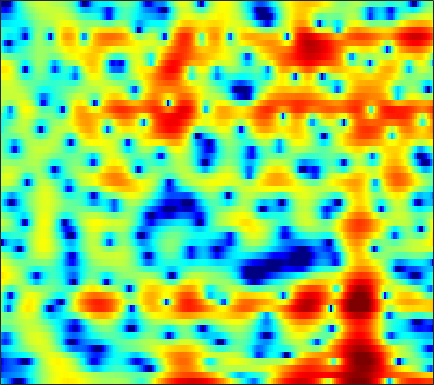

The file beside this chart, header and first rows:
-5.9763, -6.636, -7.6897, -8.9743, -10.15, -12.22, -15.133, -18.064, -21.947, -19.104, -14.347, -11.582, -8.7882, -6.6088, -5.2366, -3.6753, -2.3366, -1.4516, -0.42061, 0.47615, 1.2791, 1.8127, 2.4554, 3.011
-9.974, -9.654, -9.316, -9.059, -8.893, -8.688, -8.464, -8.264, -7.917, -7.446, -6.818, -6.258, -5.425, -4.508, -3.792, -2.827, -1.882, -1.195, -0.3237, 0.4876, 1.229, 1.737, 2.348, 2.88
-12.44, -11.84, -11.14, -10.56, -10.18, -9.726, -9.312, -9.011, -8.587, -8.078, -7.459, -6.897, -6.023, -5.048, -4.267, -3.177, -2.086, -1.291, -0.2841, 0.6464, 1.487, 2.049, 2.7, 3.243
-13.73, -12.52, -11.32, -10.51, -10.15, -9.988, -10.27, -10.84, -12.24, -14.78, -19.97, -31.33, -20.8, -13, -9.544, -6.215, -3.698, -2.167, -0.4871, 0.878, 1.982, 2.66, 3.384, 3.918
-9.295, -8.532, -7.615, -6.85, -6.37, -5.847, -5.453, -5.238, -5.018, -4.814, -4.542, -4.25, -3.682, -2.893, -2.194, -1.183, -0.1688, 0.5567, 1.42, 2.14, 2.705, 3.028, 3.308, 3.421
-6.185, -6.009, -5.642, -5.148, -4.711, -4.059, -3.365, -2.833, -2.127, -1.437, -0.7701, -0.2923, 0.3164, 0.8861, 1.288, 1.776, 2.192, 2.45, 2.703, 2.838, 2.836, 2.738, 2.466, 2.023
-9.842, -11.06, -11.73, -10.62, -9.049, -6.832, -4.84, -3.541, -2.045, -0.795, 0.2509, 0.9182, 1.669, 2.272, 2.638, 3.009, 3.246, 3.337, 3.338, 3.199, 2.907, 2.583, 2.001, 1.231
-8.061, -9.241, -9.953, -9.068, -7.684, -5.651, -3.789, -2.566, -1.164, -0.002199, 0.9456, 1.532, 2.167, 2.644, 2.902, 3.122, 3.202, 3.175, 3.02, 2.737, 2.315, 1.906, 1.241, 0.4323
-1.996, -2.101, -2.089, -1.884, -1.618, -1.137, -0.562, -0.1042, 0.4985, 1.058, 1.546, 1.853, 2.167, 2.369, 2.445, 2.442, 2.325, 2.165, 1.847, 1.427, 0.9023, 0.4491, -0.2342, -1.011
0.1103, 0.03147, -0.01109, 0.04402, 0.1563, 0.3947, 0.717, 0.9907, 1.36, 1.702, 1.987, 2.146, 2.261, 2.255, 2.163, 1.92, 1.54, 1.174, 0.5866, -0.08206, -0.8019, -1.35, -2.075, -2.769
0.5303, 0.03322, -0.5001, -0.7371, -0.6646, -0.2465, 0.414, 0.981, 1.72, 2.365, 2.863, 3.115, 3.264, 3.189, 2.979, 2.477, 1.705, 0.9647, -0.2558, -1.708, -3.292, -4.44, -5.682, -6.328
-0.8649, -3.136, -7.279, -11.85, -10.56, -5.826, -2.339, -0.4265, 1.523, 2.97, 3.994, 4.511, 4.896, 4.932, 4.72, 4.109, 3.074, 1.983, 0.03739, -2.694, -6.6, -11.03, -23.62, -18.91
-0.6883, -2.433, -4.668, -6.108, -6.178, -5.044, -3.184, -1.672, 0.2376, 1.853, 3.113, 3.808, 4.428, 4.68, 4.636, 4.274, 3.572, 2.816, 1.522, -0.08448, -1.895, -3.273, -4.997, -6.423
-0.1904, -2.113, -5.495, -10.42, -15.28, -12.93, -7.281, -4.354, -1.54, 0.4581, 1.855, 2.604, 3.265, 3.604, 3.678, 3.568, 3.263, 2.9, 2.317, 1.621, 0.8377, 0.1981, -0.6933, -1.6
2.311, 1.2, -0.3911, -1.85, -2.546, -2.609, -1.83, -1.024, 0.01089, 0.8053, 1.308, 1.519, 1.578, 1.45, 1.273, 0.9893, 0.7349, 0.5883, 0.4523, 0.3545, 0.2595, 0.1595, -0.01095, -0.2824
4.681, 4.275, 3.71, 3.172, 2.818, 2.43, 2.122, 1.922, 1.608, 1.171, 0.5553, -0.08065, -1.206, -2.68, -3.987, -5.747, -6.835, -6.675, -5.517, -4.099, -2.906, -2.235, -1.646, -1.373
5.208, 4.969, 4.587, 4.163, 3.823, 3.341, 2.811, 2.363, 1.681, 0.8665, -0.1619, -1.129, -2.764, -4.972, -7.171, -11.06, -14.67, -13.34, -9.436, -6.564, -4.644, -3.664, -2.823, -2.381
4.591, 4.335, 3.944, 3.513, 3.159, 2.669, 2.147, 1.731, 1.157, 0.537, -0.1391, -0.6875, -1.458, -2.26, -2.838, -3.465, -3.789, -3.773, -3.482, -3.009, -2.534, -2.254, -2.046, -2.034
3.527, 3.169, 2.665, 2.124, 1.705, 1.144, 0.6166, 0.2716, -0.1146, -0.3891, -0.5387, -0.5794, -0.5787, -0.5232, -0.462, -0.3547, -0.2294, -0.1288, -0.002782, 0.09577, 0.1147, 0.05813, -0.1404, -0.5234
1.616, 1.119, 0.4421, -0.291, -0.892, -1.804, -2.767, -3.434, -4.021, -3.958, -3.24, -2.455, -1.333, -0.2777, 0.4189, 1.192, 1.792, 2.129, 2.441, 2.582, 2.553, 2.42, 2.084, 1.545
-3.309, -3.693, -3.908, -4.145, -4.579, -5.728, -7.92, -10.75, -18.55, -19.84, -10.11, -6.438, -3.148, -0.8714, 0.4203, 1.744, 2.708, 3.236, 3.709, 3.938, 3.94, 3.794, 3.411, 2.832
-26.9, -14.38, -9.091, -6.763, -5.956, -5.636, -5.921, -6.286, -6.589, -6.125, -4.781, -3.51, -1.761, -0.164, 0.8754, 2.04, 2.94, 3.453, 3.909, 4.119, 4.085, 3.893, 3.42, 2.721
-4.444, -4.506, -4.081, -3.546, -3.242, -3.013, -2.918, -2.904, -2.85, -2.624, -2.187, -1.684, -0.8349, 0.1352, 0.8931, 1.85, 2.686, 3.184, 3.639, 3.836, 3.745, 3.488, 2.882, 1.959
0.7925, 0.5001, 0.1583, -0.1982, -0.4848, -0.9628, -1.568, -2.12, -2.936, -3.759, -4.298, -4.244, -3.425, -1.984, -0.7762, 0.7489, 2.024, 2.766, 3.463, 3.798, 3.761, 3.488, 2.788, 1.674
2.275, 1.965, 1.462, 0.8626, 0.3376, -0.5208, -1.655, -2.752, -4.751, -7.936, -14.06, -30.78, -13, -6.228, -3.226, -0.4164, 1.511, 2.552, 3.508, 4.009, 4.108, 3.911, 3.289, 2.238
0.3552, 0.008867, -0.559, -1.182, -1.691, -2.364, -3.051, -3.593, -4.375, -5.112, -5.614, -5.523, -4.591, -3.001, -1.675, -0.02172, 1.363, 2.195, 2.999, 3.477, 3.642, 3.561, 3.184, 2.513
-2.718, -3.371, -4.423, -5.565, -6.283, -6.791, -6.633, -6.211, -5.438, -4.598, -3.72, -3.028, -2.067, -1.04, -0.2739, 0.6927, 1.556, 2.105, 2.681, 3.064, 3.229, 3.222, 3.042, 2.685
-4.349, -5.547, -7.955, -11.79, -16.6, -23.08, -14.45, -10.64, -7.386, -5.215, -3.568, -2.567, -1.403, -0.387, 0.3037, 1.137, 1.85, 2.296, 2.776, 3.099, 3.258, 3.268, 3.144, 2.869
-2.649, -3.417, -4.749, -6.293, -7.334, -7.92, -7.253, -6.306, -4.944, -3.75, -2.726, -2.058, -1.198, -0.3729, 0.2462, 1.049, 1.79, 2.27, 2.782, 3.117, 3.28, 3.275, 3.105, 2.748
0.4071, 0.2576, -0.06029, -0.4917, -0.7839, -1.153, -1.466, -1.68, -2.017, -2.403, -2.833, -3.061, -2.985, -2.331, -1.522, -0.291, 0.8765, 1.623, 2.371, 2.833, 3.012, 2.976, 2.715, 2.232
2.349, 2.587, 2.706, 2.642, 2.457, 2.043, 1.383, 0.6932, -0.5959, -2.524, -5.528, -9.092, -16.66, -11.19, -6.549, -2.734, -0.4106, 0.7393, 1.696, 2.141, 2.148, 1.931, 1.403, 0.7051
2.24, 2.766, 3.199, 3.374, 3.321, 3.049, 2.539, 1.978, 0.9931, -0.322, -1.886, -3.045, -3.942, -3.49, -2.495, -1.051, 0.1242, 0.7029, 1.039, 0.8622, 0.1789, -0.6882, -2.292, -4.287
1.266, 1.766, 2.197, 2.401, 2.437, 2.358, 2.15, 1.934, 1.582, 1.21, 0.8562, 0.664, 0.53, 0.5884, 0.7231, 0.9128, 1.024, 0.9823, 0.6822, -0.0141, -1.194, -2.513, -5.021, -8.905
0.5609, 0.6982, 0.7603, 0.6874, 0.6211, 0.4941, 0.4089, 0.393, 0.4349, 0.5716, 0.7543, 0.9161, 1.128, 1.322, 1.435, 1.533, 1.504, 1.382, 1.059, 0.5307, -0.2346, -0.9355, -2, -3.04
-0.03608, -0.3691, -0.9627, -1.674, -2.264, -2.932, -3.228, -3.106, -2.498, -1.636, -0.7089, -0.0761, 0.6608, 1.226, 1.541, 1.829, 1.972, 1.986, 1.881, 1.663, 1.343, 1.057, 0.6244, 0.1878
-0.4992, -1.189, -2.469, -4.324, -6.326, -10.11, -14.46, -13, -8.133, -4.659, -2.286, -0.9999, 0.2751, 1.164, 1.64, 2.053, 2.299, 2.399, 2.449, 2.417, 2.339, 2.236, 2.059, 1.817
-0.7433, -1.19, -2.066, -3.36, -4.593, -6.436, -7.595, -7.144, -5.158, -3.02, -1.259, -0.2631, 0.6877, 1.277, 1.524, 1.672, 1.67, 1.635, 1.625, 1.687, 1.817, 1.941, 2.091, 2.149
-1.722, -1.415, -1.178, -1.083, -1.077, -1.05, -0.8837, -0.6206, -0.118, 0.4595, 0.9499, 1.224, 1.329, 1.121, 0.7285, -0.0628, -1.101, -1.882, -2.539, -2.322, -1.405, -0.5337, 0.5039, 1.28
-3.811, -2.669, -1.558, -0.743, -0.268, 0.2779, 0.7827, 1.142, 1.554, 1.892, 2.033, 1.976, 1.622, 0.8459, -0.08858, -2.016, -5.069, -8.854, -21.21, -14.15, -6.768, -3.906, -1.46, 0.06509
-4.184, -3.367, -2.634, -2.054, -1.643, -0.9578, -0.1524, 0.4875, 1.265, 1.88, 2.255, 2.297, 2.081, 1.512, 0.8638, -0.3784, -1.851, -2.981, -4.002, -3.965, -3.058, -2.212, -1.124, -0.2842
-2.517, -2.989, -4.116, -5.721, -6.474, -5.663, -3.218, -1.383, 0.6263, 1.995, 2.879, 3.233, 3.342, 3.098, 2.74, 2.077, 1.299, 0.7541, 0.1381, -0.2286, -0.3636, -0.3718, -0.3474, -0.3729
0.2053, -0.8318, -2.983, -6.377, -9.351, -8.065, -3.503, -0.9346, 1.473, 3.026, 3.916, 4.277, 4.347, 4.011, 3.511, 2.631, 1.489, 0.56, -0.616, -1.489, -1.841, -1.763, -1.556, -1.513
2.002, 1.651, 1.12, 0.6276, 0.5095, 0.7047, 1.314, 1.897, 2.622, 3.171, 3.438, 3.419, 3.099, 2.409, 1.599, 0.08035, -2.063, -4.275, -8.361, -13.73, -12.79, -9.362, -6.172, -4.37
2.214, 2.26, 2.266, 2.263, 2.269, 2.312, 2.386, 2.445, 2.485, 2.43, 2.249, 1.975, 1.426, 0.6348, -0.1474, -1.528, -3.292, -4.901, -7.332, -9.31, -9.294, -8.1, -6.348, -4.857
1.972, 2.227, 2.446, 2.563, 2.559, 2.502, 2.363, 2.211, 1.961, 1.642, 1.255, 0.9388, 0.4433, -0.1475, -0.6299, -1.363, -2.158, -2.764, -3.485, -3.994, -4.194, -4.146, -3.883, -3.497
2.231, 2.606, 2.897, 2.957, 2.888, 2.634, 2.235, 1.855, 1.274, 0.6769, 0.106, -0.2445, -0.5971, -0.8458, -0.993, -1.15, -1.341, -1.504, -1.744, -1.995, -2.246, -2.435, -2.609, -2.734
3.63, 3.917, 4.048, 3.904, 3.642, 3.048, 2.188, 1.376, 0.06909, -1.372, -2.661, -3.311, -3.409, -2.785, -2.179, -1.427, -0.8953, -0.6707, -0.6248, -0.8437, -1.304, -1.776, -2.547, -3.327
5.124, 5.161, 5.013, 4.651, 4.188, 3.332, 2.112, 0.8778, -1.344, -4.745, -10.59, -19.85, -13, -6.503, -3.844, -1.653, -0.3613, 0.1671, 0.3871, 0.08918, -0.734, -1.737, -3.793, -6.851
4.228, 4.054, 3.715, 3.274, 2.819, 2.116, 1.221, 0.3854, -0.9368, -2.509, -3.994, -4.634, -4.292, -2.977, -1.898, -0.6055, 0.2815, 0.6821, 0.8624, 0.6236, -0.1061, -0.9502, -2.586, -4.791
0.959, 0.5568, -0.002669, -0.5011, -0.7638, -1.036, -1.237, -1.367, -1.547, -1.675, -1.726, -1.657, -1.381, -0.8854, -0.4785, 0.085, 0.5416, 0.7727, 0.9199, 0.8638, 0.6105, 0.3067, -0.1115, -0.494
-3.011, -4.186, -5.915, -7.217, -7.249, -6.37, -5.173, -4.379, -3.592, -2.998, -2.508, -2.131, -1.599, -1.034, -0.5467, -0.001894, 0.4645, 0.7089, 0.8695, 0.8638, 0.791, 0.7015, 0.6503, 0.7772
-4.549, -6.729, -11.55, -21.32, -18.1, -10.88, -7.571, -6.207, -5.215, -4.875, -4.699, -4.425, -3.651, -2.499, -1.566, -0.4402, 0.3667, 0.7301, 0.846, 0.5602, -0.06736, -0.607, -1.156, -0.9403
-2.236, -3.048, -4.191, -5.036, -5.233, -5.064, -4.843, -4.941, -5.715, -7.613, -11.38, -15.44, -12.3, -6.54, -3.747, -1.224, 0.2588, 0.8286, 0.9307, 0.2039, -1.654, -4.161, -11.22, -16.23
-2.846, -2.973, -3.185, -3.394, -3.577, -3.79, -4.087, -4.458, -5.274, -6.441, -7.824, -8.336, -7.38, -5.171, -3.462, -1.629, -0.3474, 0.2349, 0.5456, 0.339, -0.2914, -0.9363, -1.633, -1.414
-5.549, -5.4, -5.242, -5.088, -4.97, -4.818, -4.688, -4.603, -4.504, -4.39, -4.171, -3.883, -3.285, -2.458, -1.8, -0.9229, -0.1806, 0.2632, 0.6749, 0.914, 1.045, 1.107, 1.258, 1.535
-8.553, -8.426, -8.176, -7.758, -7.293, -6.588, -5.822, -5.236, -4.462, -3.734, -3.011, -2.488, -1.788, -1.104, -0.6019, 0.01458, 0.5545, 0.9023, 1.283, 1.581, 1.8, 1.939, 2.108, 2.27
-12.06, -12.72, -13.15, -12.46, -11.28, -9.337, -7.436, -6.168, -4.707, -3.453, -2.386, -1.674, -0.833, -0.1089, 0.3772, 0.925, 1.381, 1.657, 1.947, 2.152, 2.28, 2.344, 2.378, 2.383
-14.23, -17.54, -28.76, -22.5, -15.81, -10.94, -7.814, -6.06, -4.21, -2.732, -1.533, -0.7621, 0.1088, 0.8449, 1.294, 1.794, 2.16, 2.351, 2.497, 2.523, 2.462, 2.358, 2.174, 1.96
